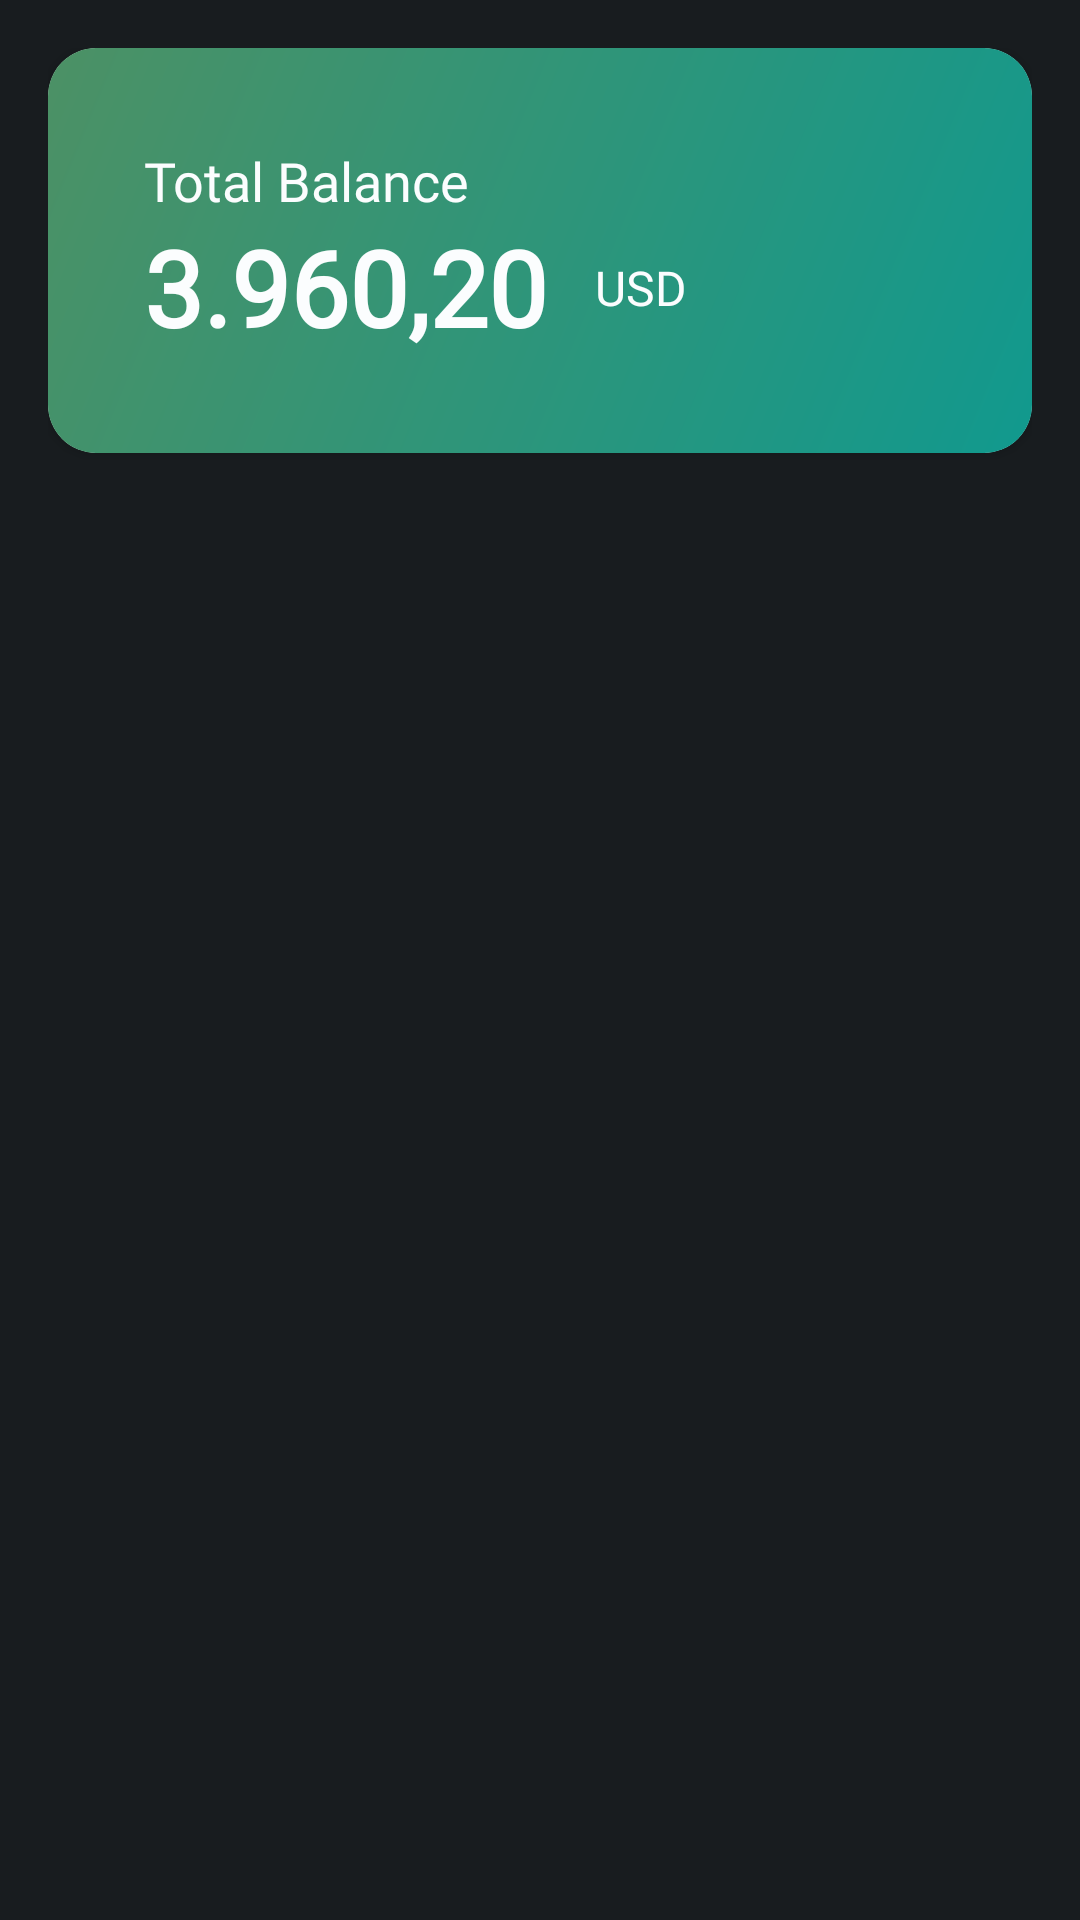

Here is an Android app screen rendered from its layout file. Give the layout XML and the strings, colors and styles it references.
<!-- AndroidManifest.xml: application theme Theme.CryptocurrencyApp -->
<!-- res/layout/fragment_wallet.xml -->
<?xml version="1.0" encoding="utf-8"?>
<androidx.constraintlayout.widget.ConstraintLayout xmlns:android="http://schemas.android.com/apk/res/android"
    xmlns:app="http://schemas.android.com/apk/res-auto"
    xmlns:tools="http://schemas.android.com/tools"
    android:layout_width="match_parent"
    android:layout_height="match_parent"
    android:padding="16dp"
    android:background="@color/background"
    tools:context="ui.wallet.WalletFragment">

    <androidx.cardview.widget.CardView
        android:layout_width="match_parent"
        android:layout_height="wrap_content"
        app:cardCornerRadius="16dp"
        app:layout_constraintStart_toStartOf="parent"
        app:layout_constraintTop_toTopOf="parent">

        <androidx.constraintlayout.widget.ConstraintLayout
            android:layout_width="match_parent"
            android:layout_height="wrap_content"
            android:background="@drawable/wallet_gradient"
            android:padding="32dp">

            <TextView
                android:id="@+id/totalBalanceLabel"
                android:layout_width="wrap_content"
                android:layout_height="wrap_content"
                android:fontFamily="@font/montserrat_medium"
                android:text="Total Balance"
                android:textColor="@color/text_primary"
                android:textSize="18sp"
                app:layout_constraintStart_toStartOf="parent"
                app:layout_constraintTop_toTopOf="parent" />

            <TextView
                android:id="@+id/totalBalance"
                android:layout_width="wrap_content"
                android:layout_height="wrap_content"
                android:fontFamily="@font/montserrat_medium"
                android:text="3.960,20"
                android:textColor="@color/text_primary"
                android:textSize="35sp"
                android:textStyle="bold"
                app:layout_constraintStart_toStartOf="parent"
                app:layout_constraintTop_toBottomOf="@+id/totalBalanceLabel" />

            <TextView
                android:layout_width="wrap_content"
                android:layout_height="wrap_content"
                android:fontFamily="@font/montserrat_medium"
                android:text="USD"
                android:textColor="@color/text_primary"
                android:textSize="16sp"
                android:layout_marginStart="16dp"
                app:layout_constraintBottom_toBottomOf="@+id/totalBalance"
                app:layout_constraintStart_toEndOf="@+id/totalBalance"
                app:layout_constraintTop_toTopOf="@+id/totalBalance" />


        </androidx.constraintlayout.widget.ConstraintLayout>


    </androidx.cardview.widget.CardView>
</androidx.constraintlayout.widget.ConstraintLayout>
<!-- resources referenced by this layout -->
<resources>
  <color name="background">#181C1F</color>
  <color name="text_primary">#FBFDFE</color>
  <!-- drawable wallet_gradient (drawable) -->
  <?xml version="1.0" encoding="utf-8"?>
  <shape xmlns:android="http://schemas.android.com/apk/res/android">
      <gradient
          android:type="linear"
          android:angle="135"
          android:startColor="#11998e"
          android:endColor="#4C9165" />
  </shape>
  <style name="Theme.CryptocurrencyApp" parent="Theme.MaterialComponents.DayNight.NoActionBar">
          
          <item name="colorPrimary">@color/primary</item>
          <item name="colorPrimaryVariant">@color/primary</item>
          <item name="colorOnPrimary">@color/white</item>
          
          <item name="colorSecondary">@color/accent</item>
          <item name="colorSecondaryVariant">@color/accent</item>
          <item name="colorOnSecondary">@color/black</item>
          
          <item name="android:statusBarColor" tools:targetApi="l">?attr/colorPrimaryVariant</item>
          
      </style>
  <color name="primary">#181C1F</color>
  <color name="white">#FFFFFFFF</color>
  <color name="accent">#206E43</color>
  <color name="black">#FF000000</color>
</resources>
